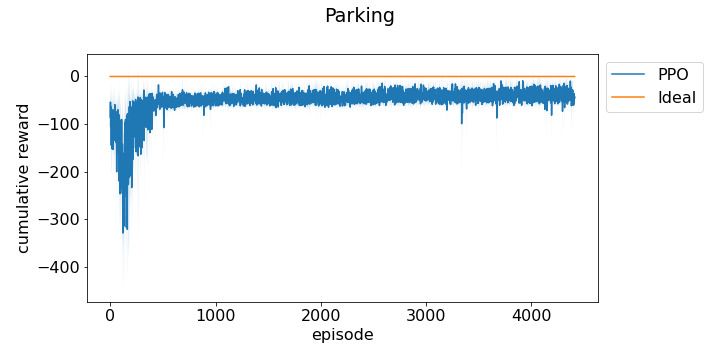

The file beside this chart, header and first rows:
episode, run_0, run_1, run_2
0, -82.95, -93.39, -79.98
1, -86.19, -54.18, -67.65
2, -44.86, -50.45, -66.33
3, -80.05, -133.5, -51.84
4, -194, -54.35, -69.88
5, -55.37, -103.1, -45.85
6, -76.89, -47.44, -67.5
7, -64.34, -96.93, -64.76
8, -102.7, -48.03, -112.3
9, -199.2, -74.72, -113.1
10, -94.6, -201.4, -138.5
11, -60.11, -46.93, -224.3
12, -80.28, -66.28, -122
13, -202.9, -42.78, -48.73
14, -65.28, -68.91, -94.55
15, -93.03, -134, -53.18
16, -107.1, -65.68, -69.8
17, -79.68, -56.19, -74.01
18, -111.2, -195.4, -151.1
19, -81.85, -122.7, -55.2
20, -59.19, -91.07, -120.5
21, -135.4, -118.8, -46.89
22, -105.2, -44.62, -144.4
23, -50.42, -153.4, -63.72
24, -153.6, -87.69, -47.69
25, -125, -108.9, -66.19
26, -133.7, -168.2, -62.11
27, -252.5, -124.7, -82.22
28, -74.39, -101.2, -76.45
29, -154.2, -88.82, -57.59
30, -170.6, -51.28, -45.55
31, -65.43, -176, -82.5
32, -64.56, -57.29, -89.91
33, -76.54, -73.56, -62.45
34, -101.1, -76.19, -130.6
35, -111, -52.74, -73.95
36, -84.7, -70.13, -116.3
37, -127.6, -124.7, -151.2
38, -66.04, -73.33, -161.4
39, -165.7, -138.5, -97.79
40, -193.3, -123.1, -45.76
41, -78.58, -77.3, -183.7
42, -92.6, -162.6, -74.13
43, -158.5, -71.29, -53.61
44, -100.5, -43.92, -33.62
45, -78.51, -48, -95.44
46, -113.4, -136.6, -146.9
47, -183.6, -121.5, -60.3
48, -158.9, -97.2, -110.5
49, -103.2, -73.03, -68.14
50, -75.39, -185.6, -76.85
51, -38.26, -201.4, -98.28
52, -83.96, -129.2, -90.21
53, -107.7, -138.8, -170
54, -70.29, -83.81, -116.9
55, -144.1, -49.71, -129.5
56, -95.38, -97.73, -84.88
57, -97.08, -100.7, -65.74
58, -106.9, -148.8, -154.5
59, -102.6, -128.7, -85.46
... 5,855 more rows
